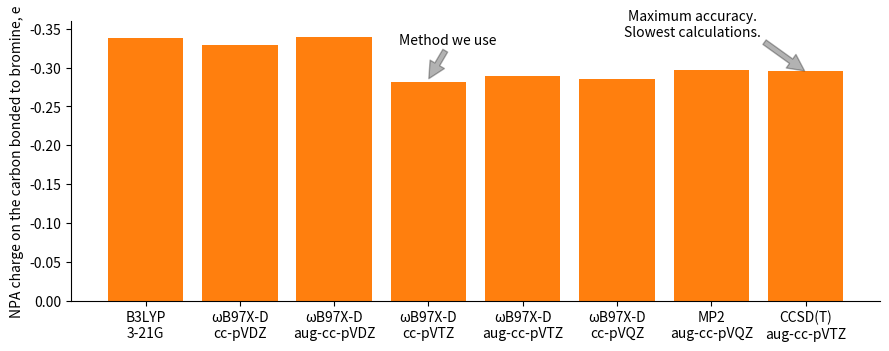

This chart was generated by the following Python code: (Note: this script raises an exception after producing the figure.)
import matplotlib.pyplot as plt
import pandas as pd

def simpleaxis(ax):
    ax.spines['top'].set_visible(False)
    ax.spines['right'].set_visible(False)
    ax.get_xaxis().tick_bottom()
    ax.get_yaxis().tick_left()

data = {
"B3LYP\n3-21G" : -0.33835,
"ωB97X-D\ncc-pVDZ" : -0.32900,
"ωB97X-D\naug-cc-pVDZ" : -0.33917,
"ωB97X-D\ncc-pVTZ" : -0.28184,
"ωB97X-D\naug-cc-pVTZ" : -0.28890,
"ωB97X-D\ncc-pVQZ" : -0.28527,
"MP2\naug-cc-pVQZ" : -0.29683,
"CCSD(T)\naug-cc-pVTZ" : -0.29542
}

# make a bar plot with the data, keys are x axis labels
fig1, ax = plt.subplots(figsize=(9, 3.5))
simpleaxis(ax)
plt.bar(range(len(data)), list(data.values()), align='center', color='C1')
plt.xticks(range(len(data)), list(data.keys()))
plt.ylabel('NPA charge on the carbon bonded to bromine, e')

# plt.title('NPA charge on carbon closest to bromine in halide D')
plt.gca().invert_yaxis()
plt.ylim(0, -0.36)
plt.tight_layout()

# annotate last bar with 'ground truth' text.
plt.annotate('Maximum accuracy.\nSlowest calculations.', xy=(7, -0.29486), xytext=(5.8, -0.34), ha='center',
                arrowprops=dict(facecolor='black', shrink=0.02, alpha=0.3),
                )

plt.annotate('Method we use', xy=(3, -0.28486), xytext=(3.2, -0.33), ha='center',
                arrowprops=dict(facecolor='black', shrink=0.02, alpha=0.3),
                )

fig1.savefig('figures/npa/npa_benchmarks_.png', dpi=300)
plt.show()

# make dataframe with four columns: halide, water, DMSO, vacuum
df = pd.DataFrame(columns=['vacuum', 'water', 'DMSO'])
# add data to dataframe
df.loc['Halide A'] = [-0.120, -0.07776, -0.07764]
df.loc['Halide B'] = [-0.259, -0.20867, -0.20827]
df.loc['Halide D'] = [-0.28915, -0.30084, -0.30102]

# make a bar plot with the data, keys are x axis labels, columns are bars of different color
fig2, ax2 = plt.subplots(figsize=(5, 3.5))
simpleaxis(ax2)
colors = ['grey', 'C0', 'C1']
df.plot(kind='bar', ax=plt.gca(), color=colors)
plt.xticks(rotation=0)
plt.ylabel('NPA charge on the carbon bonded to bromine, e')
plt.gca().invert_yaxis()
plt.ylim(0, -0.34)
# remove ticks on x axis
plt.tick_params(axis='x', which='both', bottom=False, top=False, labelbottom=True)
plt.tight_layout()
fig2.savefig('figures/npa/npa_solvents.png', dpi=300)
plt.show()

